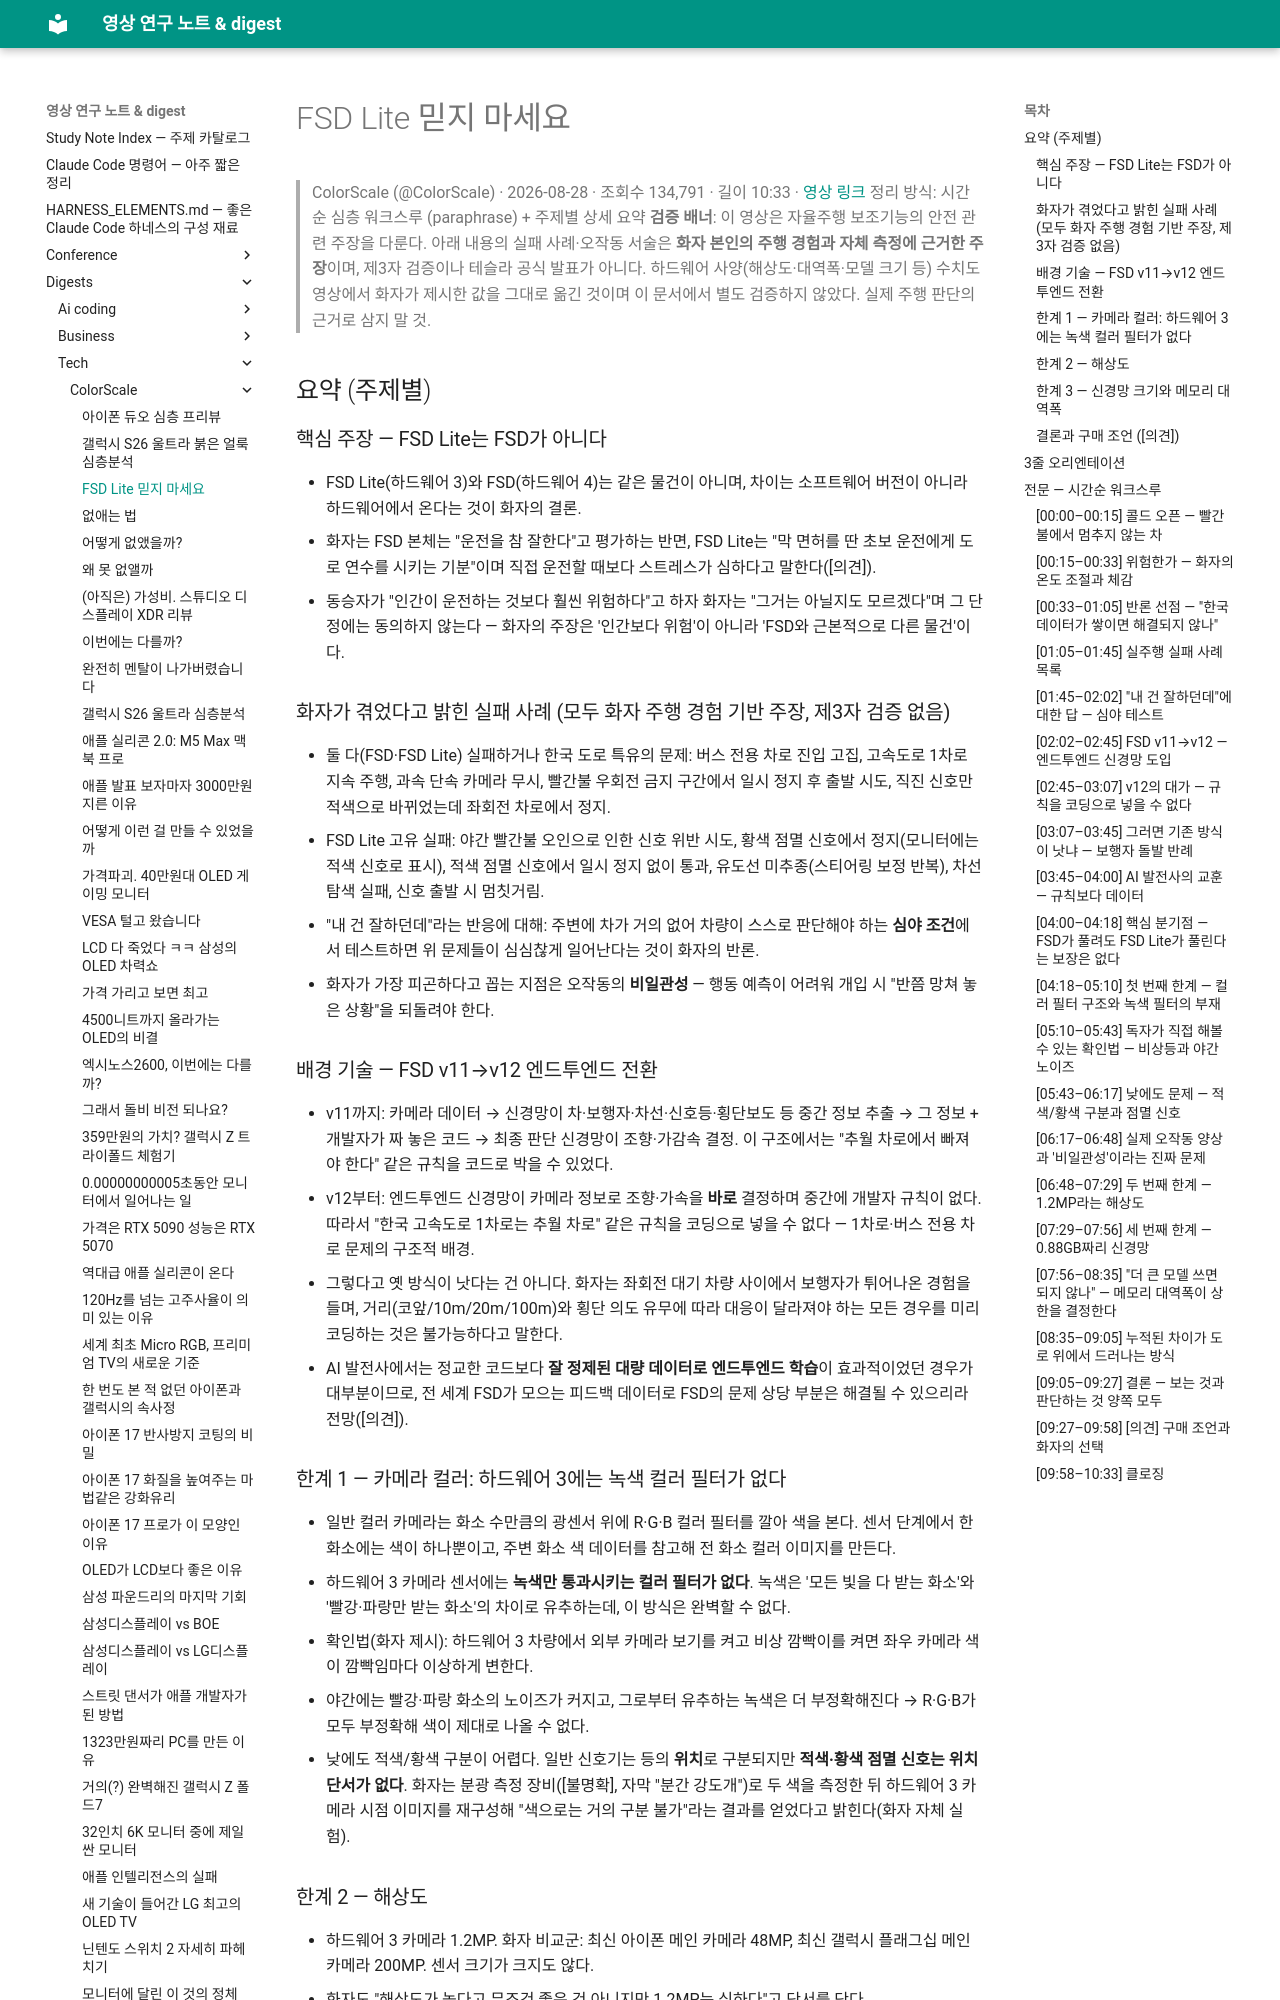

repository: Yoonkyu-Lee/claude-code-tutorial · page: digests/tech/ColorScale/2026-08-28-dont-trust-fsd-lite/index.html · generator: mkdocs

# FSD Lite 믿지 마세요

> ColorScale (@ColorScale) · 2026-08-28 · 조회수 134,791 · 길이 10:33 · [영상 링크](https://youtu.be/wgx8_QYskXg)
> 정리 방식: 시간순 심층 워크스루 (paraphrase) + 주제별 상세 요약
> **검증 배너**: 이 영상은 자율주행 보조기능의 안전 관련 주장을 다룬다. 아래 내용의 실패 사례·오작동 서술은 **화자 본인의 주행 경험과 자체 측정에 근거한 주장**이며, 제3자 검증이나 테슬라 공식 발표가 아니다. 하드웨어 사양(해상도·대역폭·모델 크기 등) 수치도 영상에서 화자가 제시한 값을 그대로 옮긴 것이며 이 문서에서 별도 검증하지 않았다. 실제 주행 판단의 근거로 삼지 말 것.

## 요약 (주제별)

### 핵심 주장 — FSD Lite는 FSD가 아니다
- FSD Lite(하드웨어 3)와 FSD(하드웨어 4)는 같은 물건이 아니며, 차이는 소프트웨어 버전이 아니라 하드웨어에서 온다는 것이 화자의 결론.
- 화자는 FSD 본체는 "운전을 참 잘한다"고 평가하는 반면, FSD Lite는 "막 면허를 딴 초보 운전에게 도로 연수를 시키는 기분"이며 직접 운전할 때보다 스트레스가 심하다고 말한다([의견]).
- 동승자가 "인간이 운전하는 것보다 훨씬 위험하다"고 하자 화자는 "그거는 아닐지도 모르겠다"며 그 단정에는 동의하지 않는다 — 화자의 주장은 '인간보다 위험'이 아니라 'FSD와 근본적으로 다른 물건'이다.

### 화자가 겪었다고 밝힌 실패 사례 (모두 화자 주행 경험 기반 주장, 제3자 검증 없음)
- 둘 다(FSD·FSD Lite) 실패하거나 한국 도로 특유의 문제: 버스 전용 차로 진입 고집, 고속도로 1차로 지속 주행, 과속 단속 카메라 무시, 빨간불 우회전 금지 구간에서 일시 정지 후 출발 시도, 직진 신호만 적색으로 바뀌었는데 좌회전 차로에서 정지.
- FSD Lite 고유 실패: 야간 빨간불 오인으로 인한 신호 위반 시도, 황색 점멸 신호에서 정지(모니터에는 적색 신호로 표시), 적색 점멸 신호에서 일시 정지 없이 통과, 유도선 미추종(스티어링 보정 반복), 차선 탐색 실패, 신호 출발 시 멈칫거림.
- "내 건 잘하던데"라는 반응에 대해: 주변에 차가 거의 없어 차량이 스스로 판단해야 하는 **심야 조건**에서 테스트하면 위 문제들이 심심찮게 일어난다는 것이 화자의 반론.
- 화자가 가장 피곤하다고 꼽는 지점은 오작동의 **비일관성** — 행동 예측이 어려워 개입 시 "반쯤 망쳐 놓은 상황"을 되돌려야 한다.

### 배경 기술 — FSD v11→v12 엔드투엔드 전환
- v11까지: 카메라 데이터 → 신경망이 차·보행자·차선·신호등·횡단보도 등 중간 정보 추출 → 그 정보 + 개발자가 짜 놓은 코드 → 최종 판단 신경망이 조향·가감속 결정. 이 구조에서는 "추월 차로에서 빠져야 한다" 같은 규칙을 코드로 박을 수 있었다.
- v12부터: 엔드투엔드 신경망이 카메라 정보로 조향·가속을 **바로** 결정하며 중간에 개발자 규칙이 없다. 따라서 "한국 고속도로 1차로는 추월 차로" 같은 규칙을 코딩으로 넣을 수 없다 — 1차로·버스 전용 차로 문제의 구조적 배경.
- 그렇다고 옛 방식이 낫다는 건 아니다. 화자는 좌회전 대기 차량 사이에서 보행자가 튀어나온 경험을 들며, 거리(코앞/10m/20m/100m)와 횡단 의도 유무에 따라 대응이 달라져야 하는 모든 경우를 미리 코딩하는 것은 불가능하다고 말한다.
- AI 발전사에서는 정교한 코드보다 **잘 정제된 대량 데이터로 엔드투엔드 학습**이 효과적이었던 경우가 대부분이므로, 전 세계 FSD가 모으는 피드백 데이터로 FSD의 문제 상당 부분은 해결될 수 있으리라 전망([의견]).

### 한계 1 — 카메라 컬러: 하드웨어 3에는 녹색 컬러 필터가 없다
- 일반 컬러 카메라는 화소 수만큼의 광센서 위에 R·G·B 컬러 필터를 깔아 색을 본다. 센서 단계에서 한 화소에는 색이 하나뿐이고, 주변 화소 색 데이터를 참고해 전 화소 컬러 이미지를 만든다.
- 하드웨어 3 카메라 센서에는 **녹색만 통과시키는 컬러 필터가 없다**. 녹색은 '모든 빛을 다 받는 화소'와 '빨강·파랑만 받는 화소'의 차이로 유추하는데, 이 방식은 완벽할 수 없다.
- 확인법(화자 제시): 하드웨어 3 차량에서 외부 카메라 보기를 켜고 비상 깜빡이를 켜면 좌우 카메라 색이 깜빡임마다 이상하게 변한다.
- 야간에는 빨강·파랑 화소의 노이즈가 커지고, 그로부터 유추하는 녹색은 더 부정확해진다 → R·G·B가 모두 부정확해 색이 제대로 나올 수 없다.
- 낮에도 적색/황색 구분이 어렵다. 일반 신호기는 등의 **위치**로 구분되지만 **적색·황색 점멸 신호는 위치 단서가 없다**. 화자는 분광 측정 장비([불명확], 자막 "분간 강도개")로 두 색을 측정한 뒤 하드웨어 3 카메라 시점 이미지를 재구성해 "색으로는 거의 구분 불가"라는 결과를 얻었다고 밝힌다(화자 자체 실험).
